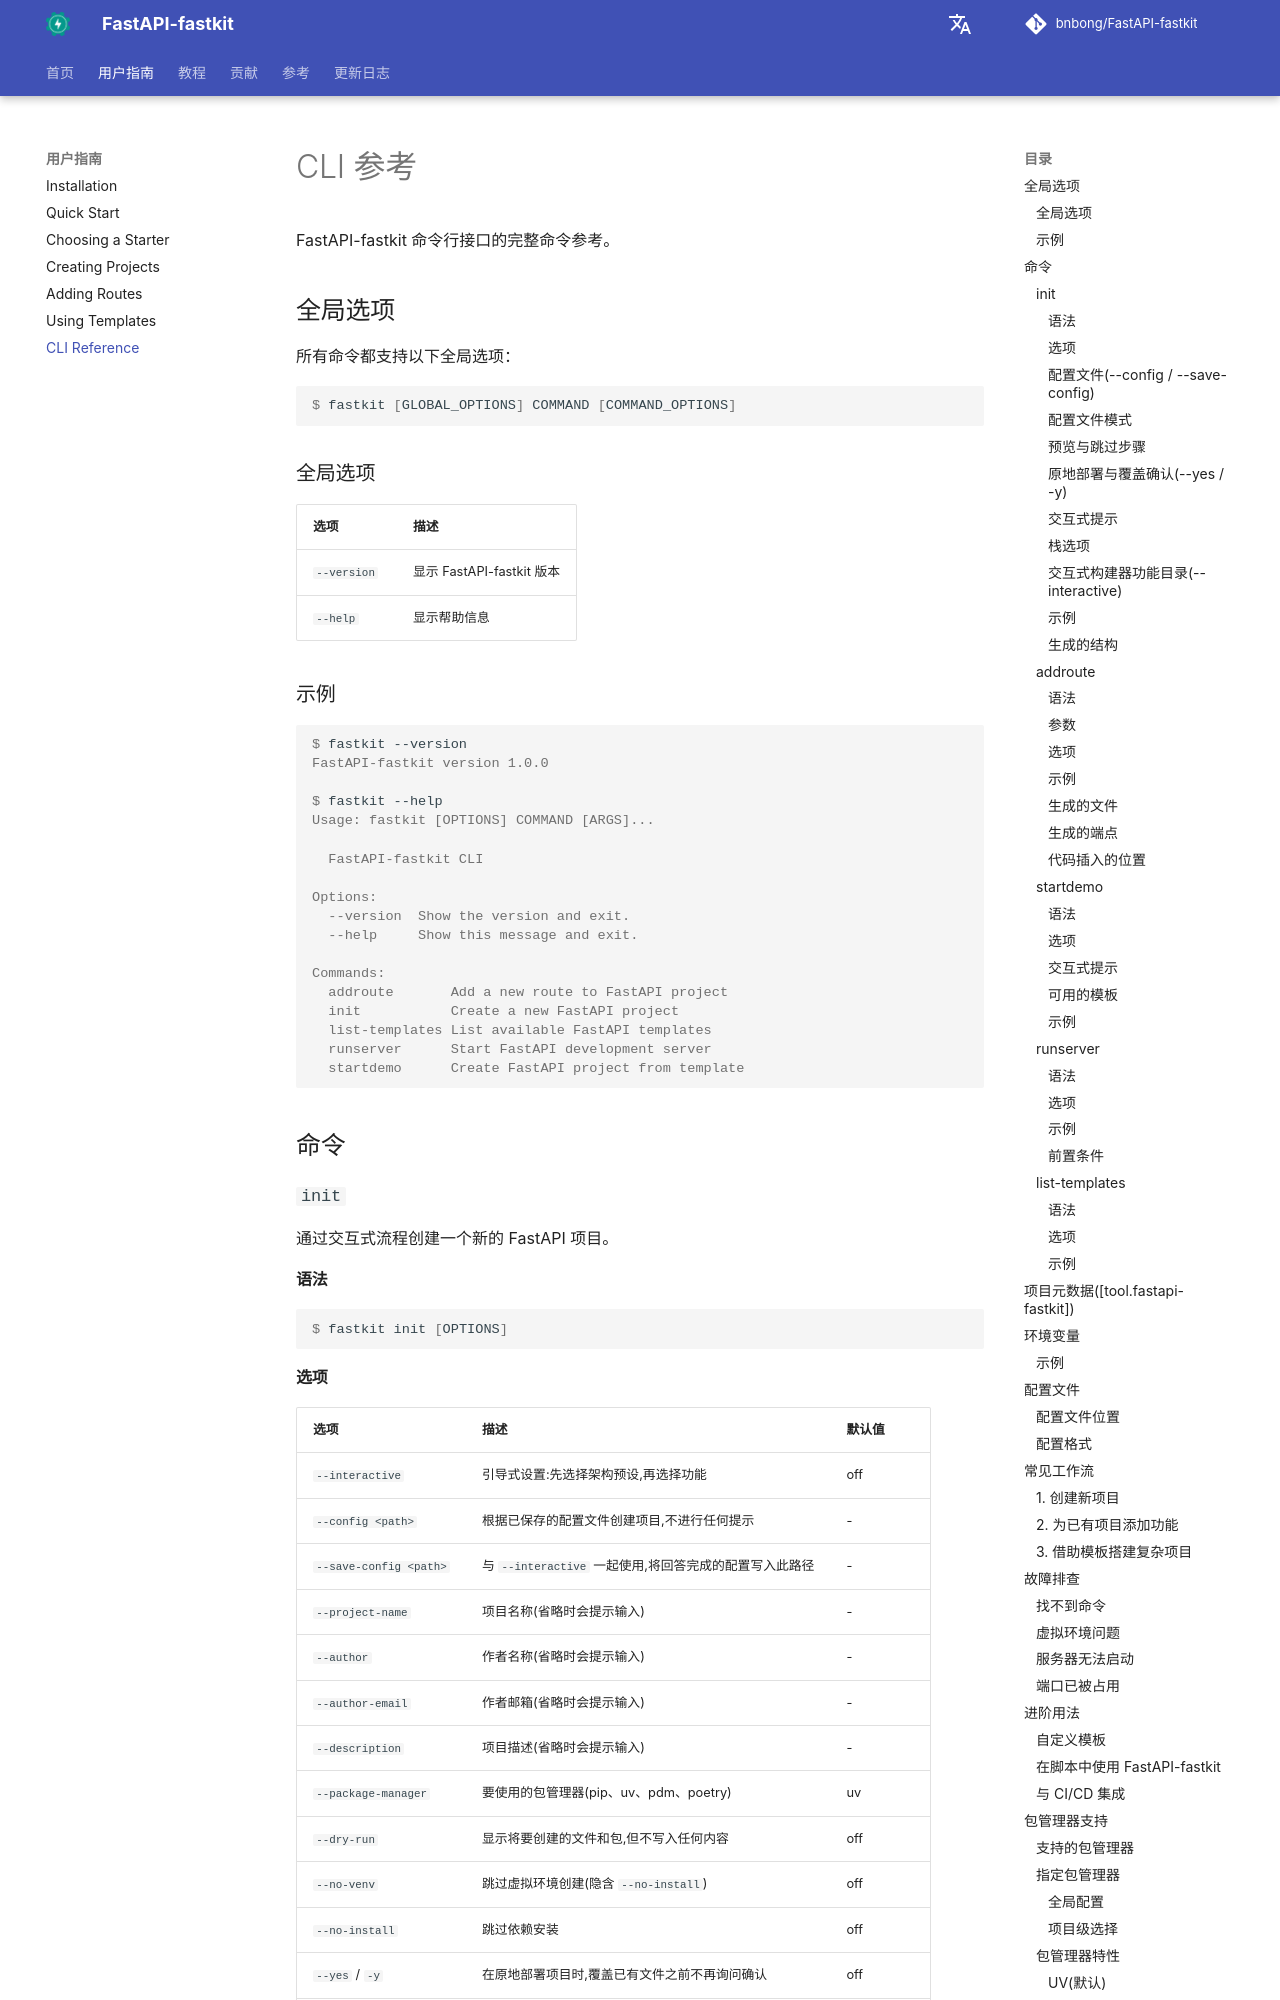

repository: bnbong/FastAPI-fastkit · page: zh/user-guide/cli-reference/index.html · generator: mkdocs

# CLI 参考

FastAPI-fastkit 命令行接口的完整命令参考。

## 全局选项

所有命令都支持以下全局选项：

```console
$ fastkit [GLOBAL_OPTIONS] COMMAND [COMMAND_OPTIONS]
```

### 全局选项

| 选项 | 描述 |
|--------|-------------|
| `--version` | 显示 FastAPI-fastkit 版本 |
| `--help` | 显示帮助信息 |

### 示例

<div class="termy">

```console
$ fastkit --version
FastAPI-fastkit version 1.0.0

$ fastkit --help
Usage: fastkit [OPTIONS] COMMAND [ARGS]...

  FastAPI-fastkit CLI

Options:
  --version  Show the version and exit.
  --help     Show this message and exit.

Commands:
  addroute       Add a new route to FastAPI project
  init           Create a new FastAPI project
  list-templates List available FastAPI templates
  runserver      Start FastAPI development server
  startdemo      Create FastAPI project from template
```

</div>

## 命令

### `init`

通过交互式流程创建一个新的 FastAPI 项目。

#### 语法

```console
$ fastkit init [OPTIONS]
```

#### 选项

| 选项 | 描述 | 默认值 |
|--------|-------------|---------|
| `--interactive` | 引导式设置:先选择架构预设,再选择功能 | off |
| `--config <path>` | 根据已保存的配置文件创建项目,不进行任何提示 | - |
| `--save-config <path>` | 与 `--interactive` 一起使用,将回答完成的配置写入此路径 | - |
| `--project-name` | 项目名称(省略时会提示输入) | - |
| `--author` | 作者名称(省略时会提示输入) | - |
| `--author-email` | 作者邮箱(省略时会提示输入) | - |
| `--description` | 项目描述(省略时会提示输入) | - |
| `--package-manager` | 要使用的包管理器(pip、uv、pdm、poetry) | uv |
| `--dry-run` | 显示将要创建的文件和包,但不写入任何内容 | off |
| `--no-venv` | 跳过虚拟环境创建(隐含 `--no-install`) | off |
| `--no-install` | 跳过依赖安装 | off |
| `--yes` / `-y` | 在原地部署项目时,覆盖已有文件之前不再询问确认 | off |
| `--help` | 显示命令帮助 | - |
